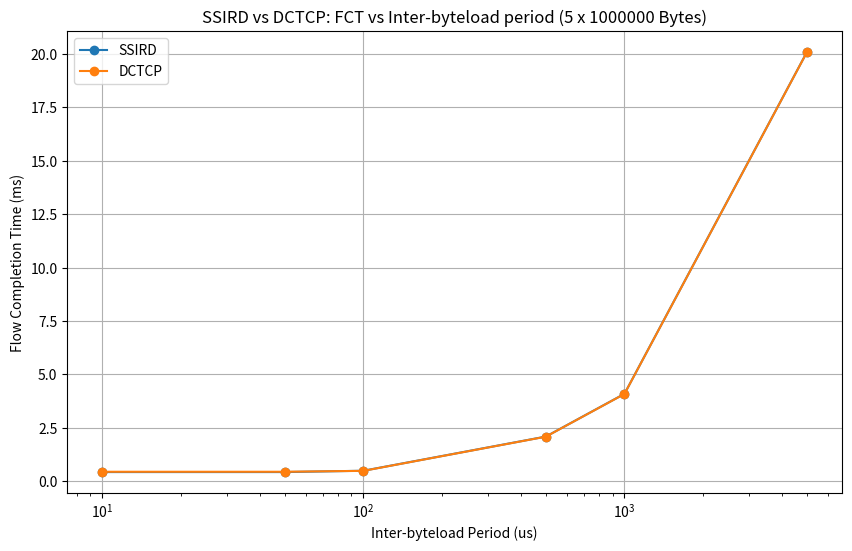

The matplotlib source for this figure: (Note: this script raises an exception after producing the figure.)
import matplotlib.pyplot as plt

SSIRD_PLOT_COLOUR = 'tab:blue'
DCTCP_PLOT_COLOUR = 'tab:orange'

def plot_ssird_dctcp_fct_compare(inter_byteload_period_us_list, ssird_fct, dctcp_fct, num_byteloads, byteload_size_B, is_log_x=False, is_log_y=False):
    ssird_fct_ms = [t * 1000 for t in ssird_fct]
    dctcp_fct_ms = [t * 1000 for t in dctcp_fct]
    plt.figure(figsize=(10, 6))
    plt.plot(inter_byteload_period_us_list, ssird_fct_ms, label="SSIRD", linestyle='-', marker='o', color=SSIRD_PLOT_COLOUR)
    plt.plot(inter_byteload_period_us_list, dctcp_fct_ms, label="DCTCP", linestyle='-', marker='o', color=DCTCP_PLOT_COLOUR)
    plt.xlabel('Inter-byteload Period (us)')
    plt.ylabel('Flow Completion Time (ms)')
    plt.title(f"SSIRD vs DCTCP: FCT vs Inter-byteload period ({num_byteloads} x {byteload_size_B} Bytes)")
    plt.legend()
    plt.grid(True)
    if (is_log_x): plt.xscale('log')
    if (is_log_y): plt.yscale('log')
    filename = f"ssird_dctcp_fct_{byteload_size_B}B_vary_period.png"
    plt.savefig(f"tmp_plot/{filename}")
    plt.close()

def plot_ssird_dctcp_fct_sweep_compare(load_gbps, ssird_fct, dctcp_fct, num_byteloads, inter_byteload_period_us):
    ssird_fct_ms = [t * 1000 for t in ssird_fct]
    dctcp_fct_ms = [t * 1000 for t in dctcp_fct]
    plt.figure(figsize=(10, 6))
    plt.plot(load_gbps, ssird_fct_ms, label="SSIRD", linestyle='-', marker='o', color=SSIRD_PLOT_COLOUR)
    plt.plot(load_gbps, dctcp_fct_ms, label="DCTCP", linestyle='-', marker='o', color=DCTCP_PLOT_COLOUR)
    plt.xlabel('Load (GBps)')
    plt.ylabel('Flow Completion Time (ms)')
    plt.title(f"SSIRD vs DCTCP: FCT vs Load Sweep ({num_byteloads} x {inter_byteload_period_us/1000}ms)")
    plt.legend()
    plt.grid(True)
    filename = f"ssird_dctcp_fct_sweep_1gbps_100gbps.png"
    plt.savefig(f"tmp_plot/{filename}")
    plt.close()

def plot_ssird_dctcp_fct_diff(inter_byteload_period_us_list, ssird_fct, dctcp_fct, num_byteloads, byteload_size_B, is_log_x=False, is_log_y=False):
    fct_ssird_minus_dctcp_us = [(ssird - dctcp) * 1000000 for ssird, dctcp in zip(ssird_fct, dctcp_fct)]
    plt.figure(figsize=(10, 6))
    plt.plot(inter_byteload_period_us_list, fct_ssird_minus_dctcp_us, linestyle='-', marker='o')
    plt.xlabel('Inter-byteload Period')
    plt.ylabel('FCT SSIRD - DCTCP (ms)')
    plt.title(f"FCT Difference (SSIRD - DCTCP) vs Inter-byteload period ({num_byteloads} x {byteload_size_B} Bytes)")
    plt.grid(True)
    if (is_log_x): plt.xscale('log')
    if (is_log_y): plt.yscale('log')
    filename = f"ssird_dctcp_fct_{byteload_size_B}B_vary_period_DIFF.png"
    plt.savefig(f"tmp_plot/{filename}")
    plt.close()

def plot_ssird_dctcp_fct_sweep_diff(load_gbps, ssird_fct, dctcp_fct, num_byteloads, inter_byteload_period_us):
    fct_ssird_minus_dctcp_us = [(ssird - dctcp) * 1000000 for ssird, dctcp in zip(ssird_fct, dctcp_fct)]
    plt.figure(figsize=(10, 6))
    plt.plot(load_gbps, fct_ssird_minus_dctcp_us, linestyle='-', marker='o')
    plt.xlabel('Load (GBps)')
    plt.ylabel('FCT SSIRD - DCTCP (us)')
    plt.title(f"FCT Difference (SSIRD - DCTCP) vs Load Sweep ({num_byteloads} x {inter_byteload_period_us/1000}ms)")
    plt.grid(True)
    filename = f"ssird_dctcp_fct_sweep_1gbps_100gbps_DIFF.png"
    plt.savefig(f"tmp_plot/{filename}")
    plt.close()

def plot_ssird_dctcp_fct_slowdown_vs_ideal(inter_byteload_period_us_list, ssird_fct, dctcp_fct, ideal_fct, num_byteloads, byteload_size_B, is_log_x=False, is_log_y=False):
    ssird_slowdown_percent = [((ssird-ideal)/ideal) * 100 for ssird, ideal in zip(ssird_fct, ideal_fct)] 
    dctcp_slowdown_percent = [((dctcp-ideal)/ideal) * 100 for dctcp, ideal in zip(dctcp_fct, ideal_fct)] 
    plt.figure(figsize=(10, 6))
    plt.plot(inter_byteload_period_us_list, ssird_slowdown_percent, label='SSIRD', linestyle='-', marker='o', color=SSIRD_PLOT_COLOUR)
    plt.plot(inter_byteload_period_us_list, dctcp_slowdown_percent, label='DCTCP', linestyle='-', marker='o', color=DCTCP_PLOT_COLOUR)
    plt.xlabel('Inter-byteload Period (us)')
    plt.ylabel('Slowdown vs Ideal (%)')
    plt.title(f"SSIRD: FCT Slowdown vs Inter-byteload period ({num_byteloads} x {byteload_size_B} Bytes)")
    plt.legend()
    plt.grid(True)
    if (is_log_x): plt.xscale('log')
    if (is_log_y): plt.yscale('log')
    filename = f"ssird_dctcp_fct_slowdown_{byteload_size_B}B_vary_period.png"
    plt.savefig(f"tmp_plot/{filename}")
    plt.close()

def plot_ssird_dctcp_fct_sweep_slowdown_vs_ideal(load_gbps, ssird_fct, dctcp_fct, ideal_fct, num_byteloads, inter_byteload_period_us):
    ssird_slowdown_percent = [((ssird-ideal)/ideal) * 100 for ssird, ideal in zip(ssird_fct, ideal_fct)] 
    dctcp_slowdown_percent = [((dctcp-ideal)/ideal) * 100 for dctcp, ideal in zip(dctcp_fct, ideal_fct)] 
    plt.figure(figsize=(10, 6))
    plt.plot(load_gbps, ssird_slowdown_percent, label='SSIRD', linestyle='-', marker='o', color=SSIRD_PLOT_COLOUR)
    plt.plot(load_gbps, dctcp_slowdown_percent, label='DCTCP', linestyle='-', marker='o', color=DCTCP_PLOT_COLOUR)
    plt.xlabel('Load (GBps)')
    plt.ylabel('Slowdown vs Ideal (%)')
    plt.title(f"SSIRD: FCT Slowdown vs Load Sweep ({num_byteloads} x {inter_byteload_period_us/1000}ms)")
    plt.legend()
    plt.grid(True)
    filename = f"ssird_dctcp_fct_slowdown_sweep_1gbps_100gbps.png"
    plt.savefig(f"tmp_plot/{filename}")
    plt.close()

# def plot_ssird_dctcp_fct_1000B():
#     num_byteloads = 4
#     byteload_size_B = 1000
#     inter_byteload_period_us_list = [100, 500, 1000, 5000, 10000]
#     ssird_fct = [0.0006107130000003735, 0.0030107130000001092, 0.006010713000000223, 0.030010714000001215, 0.060010714000000576]
#     dctcp_fct = [0.0006056720000007232, 0.003005672000000459, 0.0060056720000005726, 0.030005672000001482, 0.06000567200000084]
#     plot_ssird_dctcp_fct_compare(inter_byteload_period_us_list, ssird_fct, dctcp_fct, num_byteloads, byteload_size_B)

def plot_ssird_dctcp_fct_1000000B_varying_period():
    # INFO:__main__:num of byteloads: 5, num of srq_events: 5, num of rrq_events 5
    # INFO:__main__:Time Periods: [10, 50, 100, 500, 1000, 5000]
    # INFO:__main__:Num Byteloads: 5
    # INFO:__main__:Byteload Size: 1000000 Bytes
    # INFO:__main__:Sim duration (SSIRD): [0.0005, 0.0025, 0.005, 0.024999999999999998, 0.049999999999999996, 0.25]
    # INFO:__main__:Sim duration (DCTCP): [0.0005, 0.0025, 0.005, 0.024999999999999998, 0.049999999999999996, 0.25]
    # INFO:__main__:* IDEAL FCT: [4.9999999999999996e-05, 0.00020999999999999998, 0.00041, 0.00201, 0.00401, 0.02001]
    # INFO:__main__:* SSIRD FCT: [0.00042970199999992076, 0.00042970199999992076, 0.0004920730000002038, 0.0020920630000009766, 0.004092074000000778, 0.020092063999999965]
    # INFO:__main__:* DCTCP FCT: [0.00044456500000045196, 0.00044456500000045196, 0.00048689700000004166, 0.0020868969999998654, 0.004086897000000533, 0.020086897000000548]

    num_byteloads = 5
    byteload_size_B = 1000000
    inter_byteload_period_us_list = [10, 50, 100, 500, 1000, 5000]
    ideal_fct = [4.9999999999999996e-05, 0.00020999999999999998, 0.00041, 0.00201, 0.00401, 0.02001]
    ssird_fct = [0.00042970199999992076, 0.00042970199999992076, 0.0004920730000002038, 0.0020920630000009766, 0.004092074000000778, 0.020092063999999965]
    dctcp_fct = [0.00044456500000045196, 0.00044456500000045196, 0.00048689700000004166, 0.0020868969999998654, 0.004086897000000533, 0.020086897000000548]
    plot_ssird_dctcp_fct_compare(inter_byteload_period_us_list, ssird_fct, dctcp_fct, num_byteloads, byteload_size_B, is_log_x=True)
    plot_ssird_dctcp_fct_slowdown_vs_ideal(inter_byteload_period_us_list, ssird_fct, dctcp_fct, ideal_fct, num_byteloads, byteload_size_B, is_log_x=True)
    plot_ssird_dctcp_fct_diff(inter_byteload_period_us_list, ssird_fct, dctcp_fct, num_byteloads, byteload_size_B, is_log_x=True)
    

def plot_ssird_dctcp_fct_sweep_1gbps_100gbps():
    # INFO:__main__:num of byteloads: 10, num of srq_events: 10, num of rrq_events 10
    # INFO:__main__:Time Period: 100
    # INFO:__main__:Num Byteloads: 10
    # INFO:__main__:Byteload Size (Bytes): [100000, 500000, 1000000, 5000000, 10000000]
    # INFO:__main__:Load GBps theoretical: [1.0000000000000002, 5.000000000000001, 10.000000000000002, 50.00000000000001, 100.00000000000001]
    # INFO:__main__:Load GBps measured: [1.0000000000001101, 5.000000000000551, 10.000000000001101, 50.000000000005514, 100.00000000001103]
    # INFO:__main__:Sim duration (SSIRD): [0.015, 0.015, 0.015, 0.015, 0.015]
    # INFO:__main__:Sim duration (DCTCP): [0.015, 0.015, 0.015, 0.015, 0.015]
    # INFO:__main__:* IDEAL FCT: [0.000901, 0.000905, 0.00091, 0.00095, 0.001]
    # INFO:__main__:* SSIRD FCT: [0.0009156610000005116, 0.0009498580000002477, 0.0009919450000008823, 0.004227265000000813, 0.008446747000000698]
    # INFO:__main__:* DCTCP FCT: [0.0009110540000012435, 0.0009447630000014584, 0.0009868970000006527, 0.0042626250000008525, 0.008476345000000052]

    inter_byteload_period_us = 100
    num_byteloads = 10
    load_gbps = [1.0, 5.0, 10.0, 50.0, 100.0]
    ideal_fct = [0.000901, 0.000905, 0.00091, 0.00095, 0.001]
    ssird_fct = [0.0009156610000005116, 0.0009498580000002477, 0.0009919450000008823, 0.004227265000000813, 0.008446747000000698]
    dctcp_fct = [0.0009110540000012435, 0.0009447630000014584, 0.0009868970000006527, 0.0042626250000008525, 0.008476345000000052]
    plot_ssird_dctcp_fct_sweep_compare(load_gbps, ssird_fct, dctcp_fct, num_byteloads, inter_byteload_period_us)
    plot_ssird_dctcp_fct_sweep_slowdown_vs_ideal(load_gbps, ssird_fct, dctcp_fct, ideal_fct, num_byteloads, inter_byteload_period_us)
    plot_ssird_dctcp_fct_sweep_diff(load_gbps, ssird_fct, dctcp_fct, num_byteloads, inter_byteload_period_us)

if __name__ == "__main__":
    # plot_ssird_dctcp_fct_1000B()
    # plot_ssird_dctcp_fct_100000B()
    plot_ssird_dctcp_fct_1000000B_varying_period()
    plot_ssird_dctcp_fct_sweep_1gbps_100gbps()
